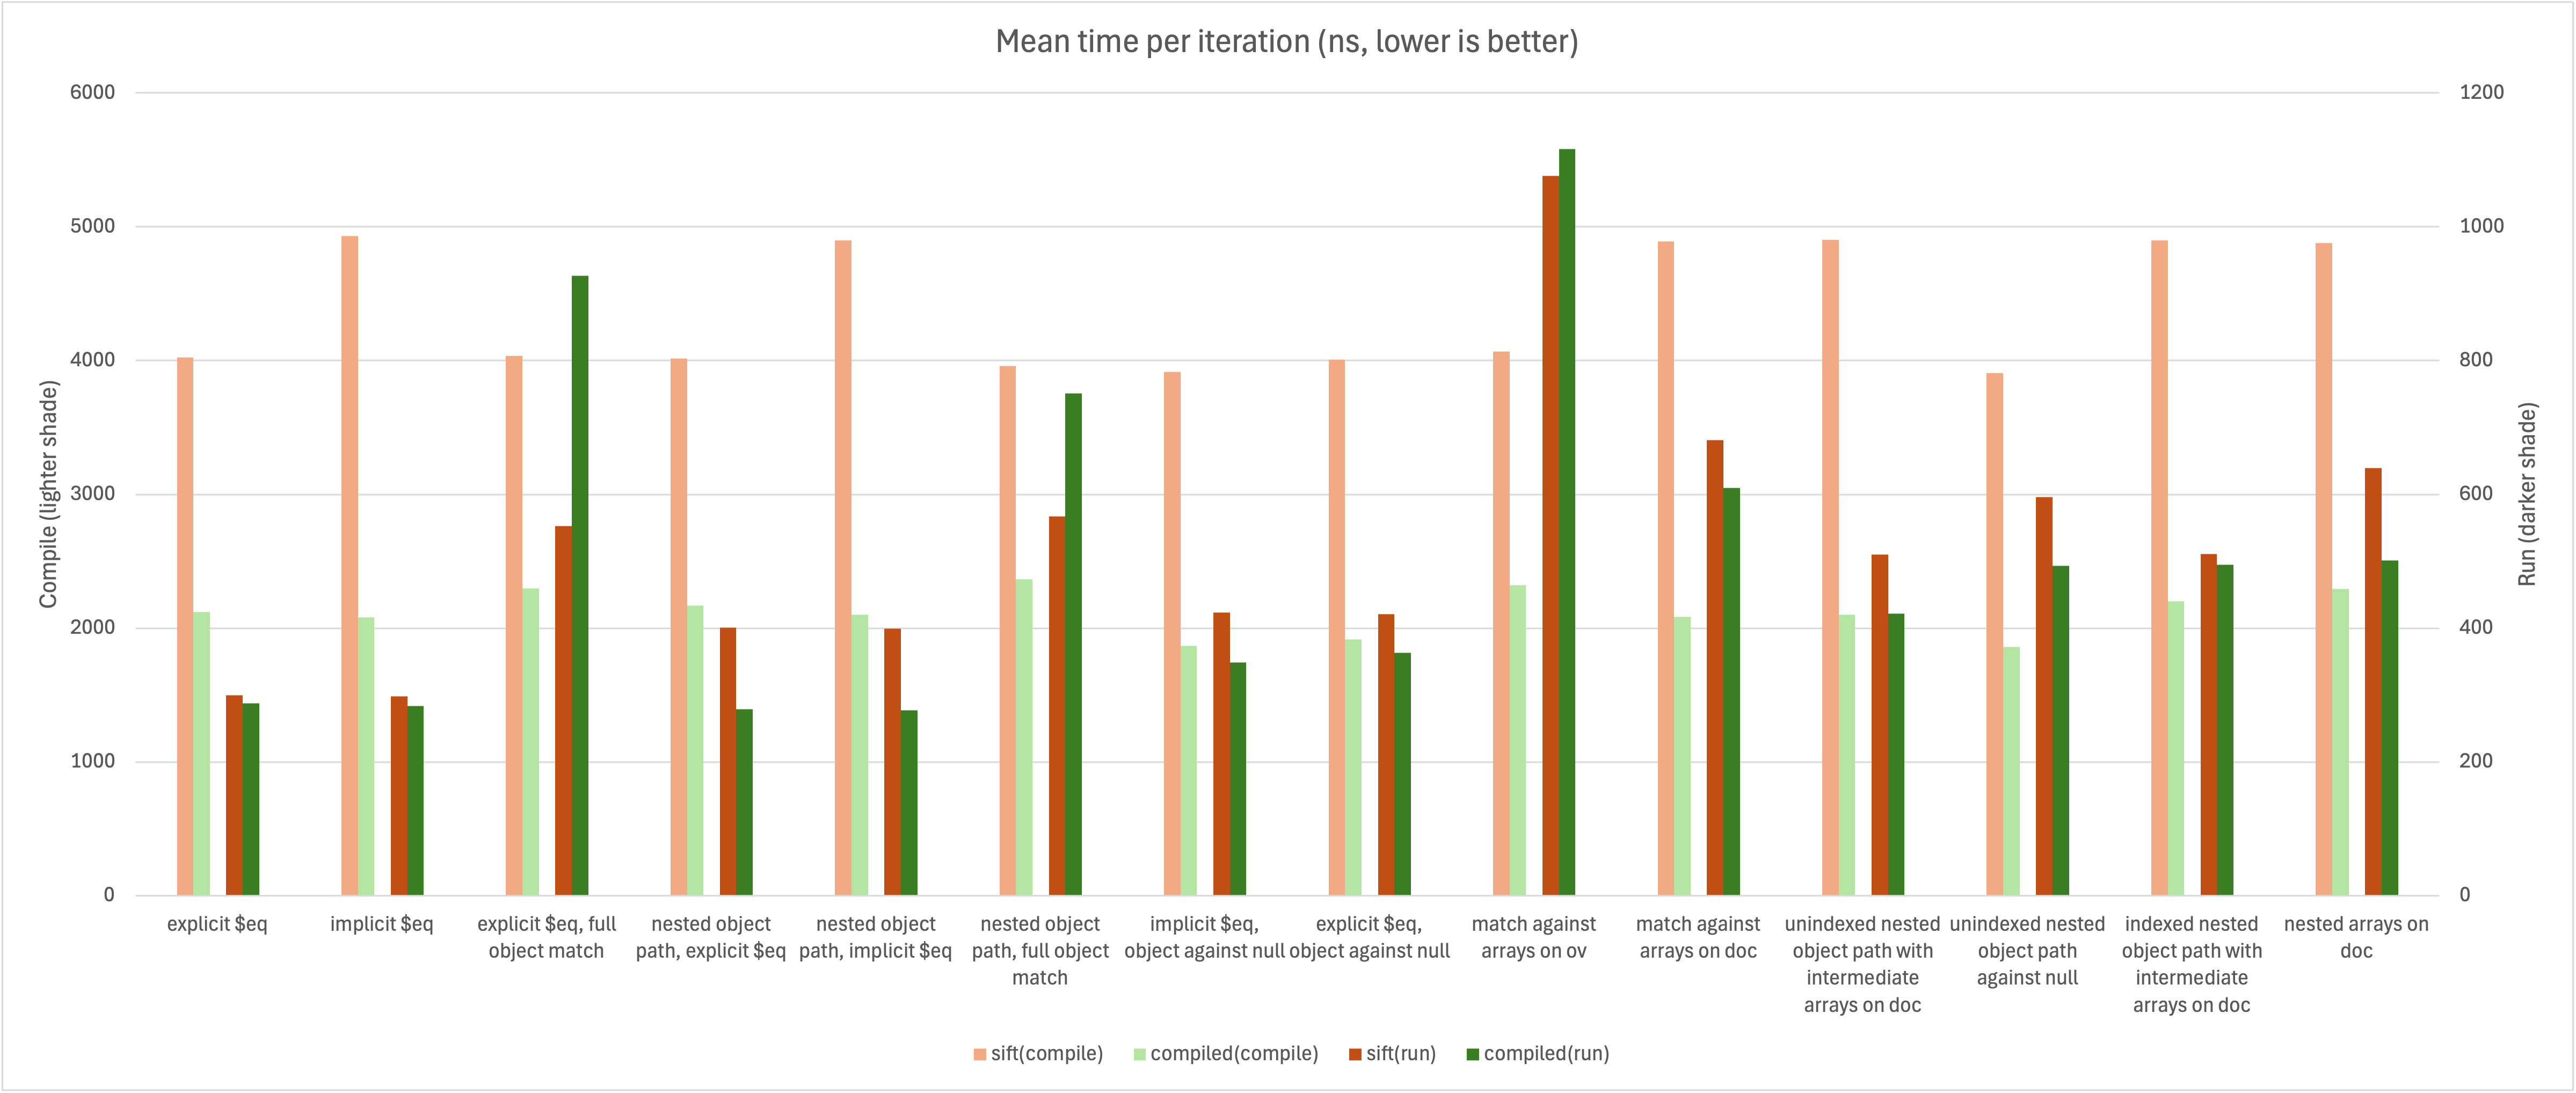

The table this chart was drawn from, first rows:
, sift, sift(compile), sift(run), compiled, compiled(compile), compiled(run)
explicit $eq, 4054, 4022, 300, 2370, 2120, 288
implicit $eq, 4947, 4929, 298, 2320, 2080, 284
explicit $eq, full object match, 4337, 4035, 553, 3157, 2296, 927
nested object path, explicit $eq, 4161, 4016, 401, 2442, 2171, 279
nested object path, implicit $eq, 5097, 4899, 399, 2359, 2102, 277
nested object path, full object match, 4281, 3961, 567, 3025, 2366, 751
implicit $eq, object against null, 4104, 3914, 423, 2179, 1868, 349
explicit $eq, object against null, 4198, 4006, 421, 2256, 1917, 363
match against arrays on ov, 4871, 4067, 1076, 3434, 2323, 1116
match against arrays on doc, 5322, 4892, 681, 2702, 2086, 610
unindexed nested object path with interm…, 5150, 4904, 510, 2472, 2099, 422
unindexed nested object path against nul…, 4246, 3906, 596, 2330, 1861, 493
indexed nested object path with intermed…, 5148, 4900, 511, 2682, 2203, 495
nested arrays on doc, 5280, 4880, 639, 2739, 2292, 501
